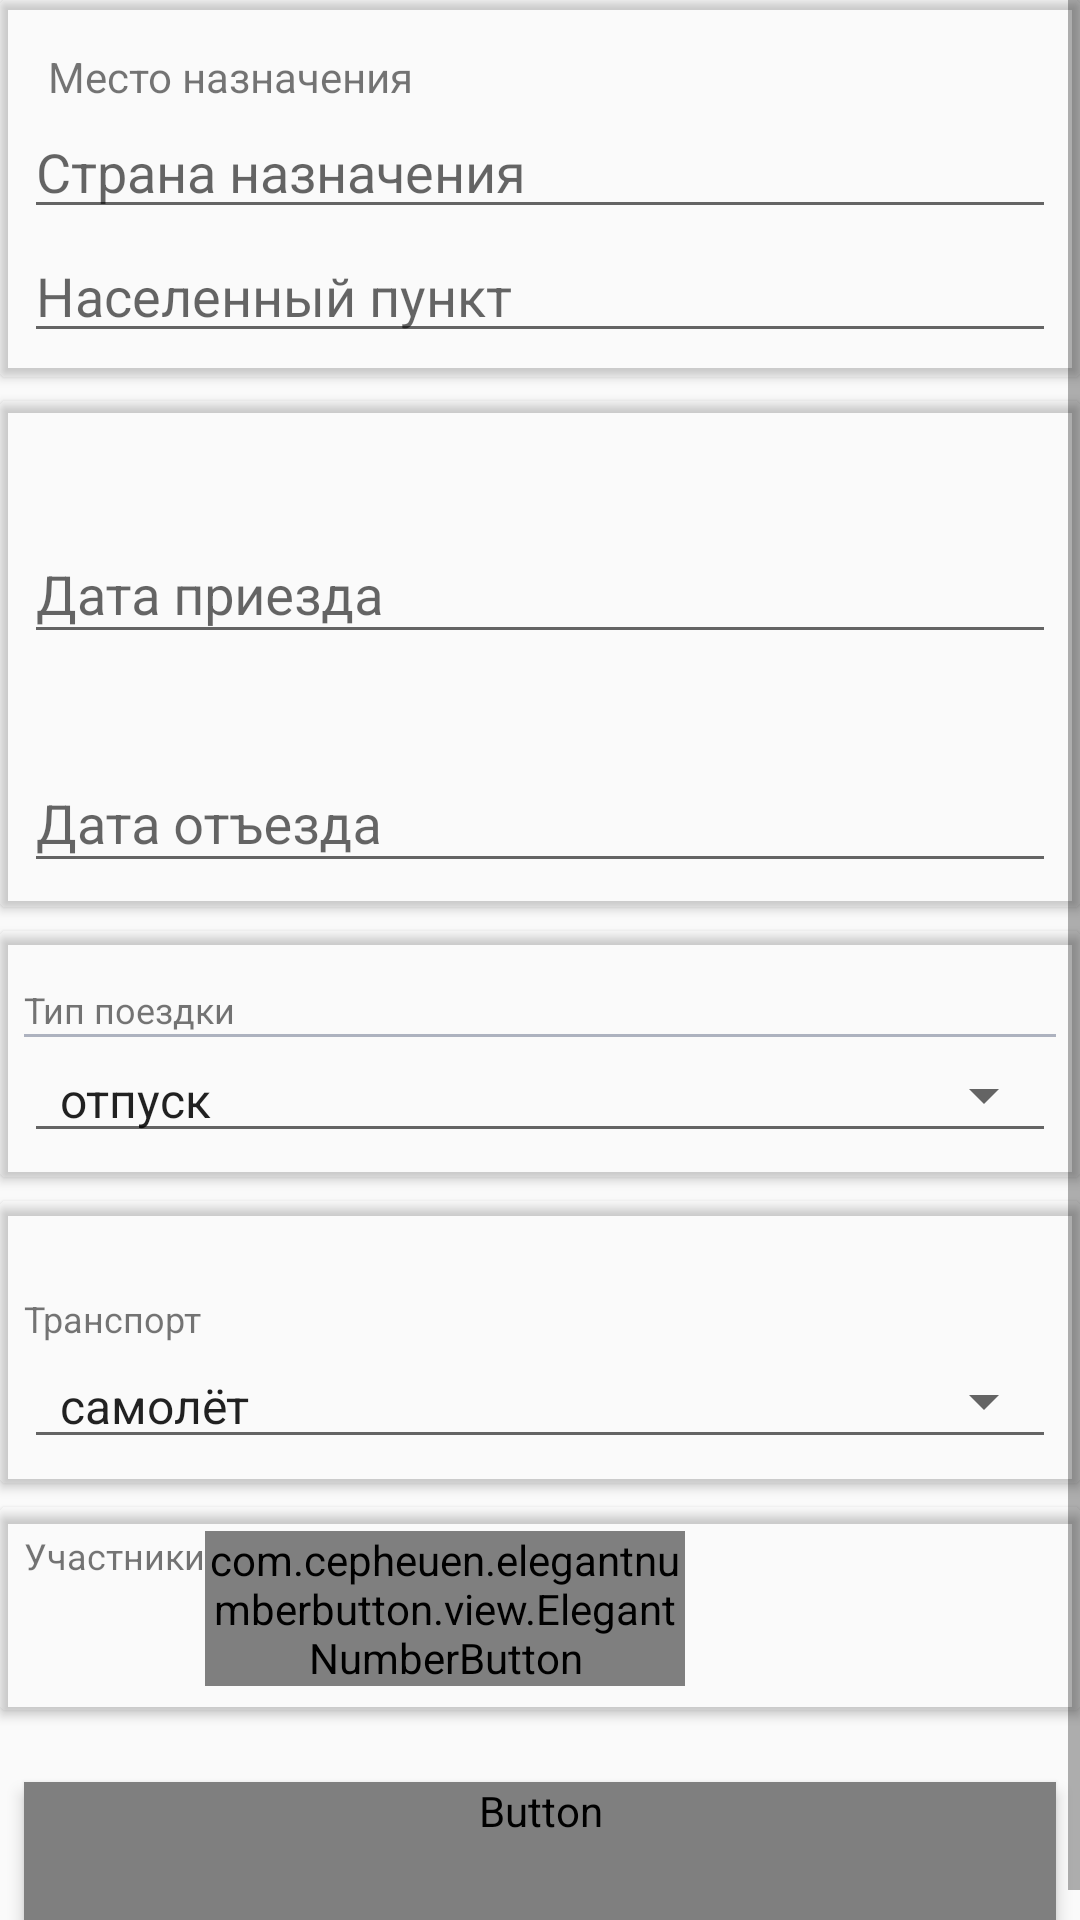

Android layout source for this screen:
<!-- AndroidManifest.xml: application theme AppTheme -->
<!-- res/layout/activity_create_new_trip.xml -->
<?xml version="1.0" encoding="utf-8"?>
<ScrollView xmlns:android="http://schemas.android.com/apk/res/android"
    xmlns:app="http://schemas.android.com/apk/res-auto"
    xmlns:tools="http://schemas.android.com/tools"
    android:layout_width="match_parent"
    android:layout_height="wrap_content"
    android:scrollbars="vertical"
    tools:context="ru.goodibunakov.itravel.CreateNewTripActivity">

    <LinearLayout
        android:layout_width="match_parent"
        android:layout_height="wrap_content"
        android:orientation="vertical"
        android:paddingBottom="@dimen/layout_padding">

        <android.support.v7.widget.CardView
            android:layout_width="match_parent"
            android:layout_height="wrap_content"
            android:layout_marginBottom="8dp"
            app:cardBackgroundColor="@color/colorBackgroundCard"
            app:cardElevation="@dimen/cardview_default_elevation">

            <LinearLayout
                android:layout_width="match_parent"
                android:layout_height="wrap_content"
                android:orientation="vertical"
                android:padding="@dimen/layout_padding">

                <TextView
                    android:id="@+id/title_destination"
                    android:layout_width="wrap_content"
                    android:layout_height="wrap_content"
                    android:layout_marginLeft="8dp"
                    android:layout_marginTop="8dp"
                    android:text="@string/title_destination_text" />

                <AutoCompleteTextView
                    android:id="@+id/country"
                    android:layout_width="match_parent"
                    android:layout_height="wrap_content"
                    android:completionThreshold="1"
                    android:hint="@string/enter_country" />

                <AutoCompleteTextView
                    android:id="@+id/city"
                    android:layout_width="match_parent"
                    android:layout_height="wrap_content"
                    android:completionThreshold="1"
                    android:hint="@string/enter_city" />

            </LinearLayout>

        </android.support.v7.widget.CardView>

        <android.support.v7.widget.CardView
            android:layout_width="match_parent"
            android:layout_height="wrap_content"
            android:layout_marginBottom="8dp"
            app:cardBackgroundColor="@color/colorBackgroundCard"
            app:cardElevation="@dimen/cardview_default_elevation">

            <LinearLayout
                android:layout_width="match_parent"
                android:layout_height="wrap_content"
                android:orientation="vertical"
                android:padding="@dimen/layout_padding">

                <android.support.design.widget.TextInputLayout
                    android:id="@+id/date_from_textInputLayout"
                    android:layout_width="match_parent"
                    android:layout_height="wrap_content"
                    android:layout_marginTop="24dp">

                    <EditText
                        android:id="@+id/date_from"
                        android:layout_width="match_parent"
                        android:layout_height="wrap_content"
                        android:hint="@string/date_from_hint"
                        android:inputType="date"/>
                </android.support.design.widget.TextInputLayout>

                <android.support.design.widget.TextInputLayout
                    android:id="@+id/date_to_textInputLayout"
                    android:layout_width="match_parent"
                    android:layout_height="wrap_content"
                    android:layout_marginTop="24dp">

                    <EditText
                        android:id="@+id/date_to"
                        android:layout_width="match_parent"
                        android:layout_height="wrap_content"
                        android:hint="@string/date_to_hint"
                        android:inputType="date"/>
                </android.support.design.widget.TextInputLayout>
            </LinearLayout>
        </android.support.v7.widget.CardView>

        <android.support.v7.widget.CardView
            android:layout_width="match_parent"
            android:layout_height="wrap_content"
            android:layout_marginBottom="8dp"
            app:cardBackgroundColor="@color/colorBackgroundCard"
            app:cardElevation="@dimen/cardview_default_elevation">

            <LinearLayout
                android:layout_width="match_parent"
                android:layout_height="wrap_content"
                android:orientation="vertical"
                android:padding="@dimen/layout_padding">

                <TextView
                    android:id="@+id/textViewType"
                    android:layout_width="wrap_content"
                    android:layout_height="wrap_content"
                    android:layout_marginTop="10dp"
                    android:text="@string/txt_type"
                    android:textSize="12sp" />

                <View
                    android:layout_width="match_parent"
                    android:layout_height="1dp"
                    android:background="@color/colorTextLight" />


                <Spinner
                    android:id="@+id/spinnerType"
                    style="@style/Base.Widget.AppCompat.Spinner.Underlined"
                    android:layout_width="match_parent"
                    android:layout_height="wrap_content"
                    android:entries="@array/type_list"
                    android:minWidth="@dimen/fourthSampleViewSize" />

            </LinearLayout>

        </android.support.v7.widget.CardView>

        <android.support.v7.widget.CardView
            android:layout_width="match_parent"
            android:layout_height="wrap_content"
            android:layout_marginBottom="8dp"
            app:cardBackgroundColor="@color/colorBackgroundCard"
            app:cardElevation="@dimen/cardview_default_elevation">

            <LinearLayout
                android:layout_width="match_parent"
                android:layout_height="wrap_content"
                android:orientation="vertical"
                android:padding="@dimen/layout_padding">

                <TextView
                    android:id="@+id/textViewTransport"
                    android:layout_width="wrap_content"
                    android:layout_height="wrap_content"
                    android:layout_marginTop="23dp"
                    android:text="@string/txt_transport"
                    android:textSize="12sp"
                    app:layout_constraintLeft_toLeftOf="parent"
                    app:layout_constraintTop_toBottomOf="@+id/textViewType" />

                <Spinner
                    android:id="@+id/spinnerTransport"
                    style="@style/Base.Widget.AppCompat.Spinner.Underlined"
                    android:layout_width="match_parent"
                    android:layout_height="wrap_content"
                    android:entries="@array/transport_list"
                    android:minWidth="@dimen/fourthSampleViewSize"
                    app:layout_constraintRight_toRightOf="parent"
                    app:layout_constraintTop_toTopOf="@+id/textViewTransport" />


            </LinearLayout>

        </android.support.v7.widget.CardView>

        <android.support.v7.widget.CardView
            android:layout_width="match_parent"
            android:layout_height="wrap_content"
            android:layout_marginBottom="8dp"
            app:cardBackgroundColor="@color/colorBackgroundCard"
            app:cardElevation="@dimen/cardview_default_elevation">

            <LinearLayout
                android:layout_width="match_parent"
                android:layout_height="wrap_content"
                android:orientation="horizontal"
                android:padding="@dimen/layout_padding">

                <TextView
                    android:id="@+id/textViewPersons"
                    android:layout_width="wrap_content"
                    android:layout_height="wrap_content"
                    android:text="@string/txt_persons"
                    android:textSize="12sp" />

                <com.cepheuen.elegantnumberbutton.view.ElegantNumberButton
                    android:id="@+id/elegant_number_button"
                    android:layout_width="160dp"
                    android:layout_height="wrap_content"
                    app:backGroundColor="@color/colorPrimaryDark"
                    app:finalNumber="@string/number_button_max"
                    app:initialNumber="@string/number_button_min"
                    app:textSize="@dimen/text_body" />

            </LinearLayout>

        </android.support.v7.widget.CardView>


        <Button
            android:id="@+id/btn_create_trip"
            style="@style/Widget.AppCompat.Button.Colored"
            android:layout_width="match_parent"
            android:layout_height="wrap_content"
            android:layout_marginTop="16dp"
            android:background="@drawable/btn_create_trip_selector"
            android:text="@string/btn_create_trip"
            android:textColor="@color/colorWhite"
            android:translationZ="1dp"
            android:layout_marginLeft="@dimen/layout_padding"
            android:layout_marginRight="@dimen/layout_padding"/>


    </LinearLayout>

</ScrollView>
<!-- resources referenced by this layout -->
<resources>
  <string-array name="transport_list">
          <item>самолёт</item>
          <item>поезд</item>
          <item>автобус</item>
          <item>корабль</item>
          <item>автомобиль</item>
          <item>пешком</item>
      </string-array>
  <string-array name="type_list">
          <item>отпуск</item>
          <item>деловая</item>
      </string-array>
  <color name="colorPrimaryDark">#345499</color>
  <color name="colorTextLight">#adb2bf</color>
  <dimen name="layout_padding">8dp</dimen>
  <dimen name="text_body">8sp</dimen>
  <string name="btn_create_trip">Создать поездку</string>
  <string name="date_from_hint">Дата приезда</string>
  <string name="date_to_hint">Дата отъезда</string>
  <string name="enter_city">Населенный пункт</string>
  <string name="enter_country">Страна назначения</string>
  <string name="number_button_max">20</string>
  <string name="number_button_min">0</string>
  <string name="title_destination_text">Место назначения</string>
  <string name="txt_persons">Участники</string>
  <string name="txt_transport">Транспорт</string>
  <string name="txt_type">Тип поездки</string>
  <style name="AppTheme" parent="Theme.AppCompat.Light.DarkActionBar">
          
          <item name="colorPrimary">@color/colorPrimary</item>
          <item name="colorPrimaryDark">@color/colorPrimaryDark</item>
          <item name="colorAccent">@color/colorAccent</item>
      </style>
  <color name="colorPrimary">#5c8aea</color>
  <color name="colorAccent">#ff6e40</color>
</resources>
